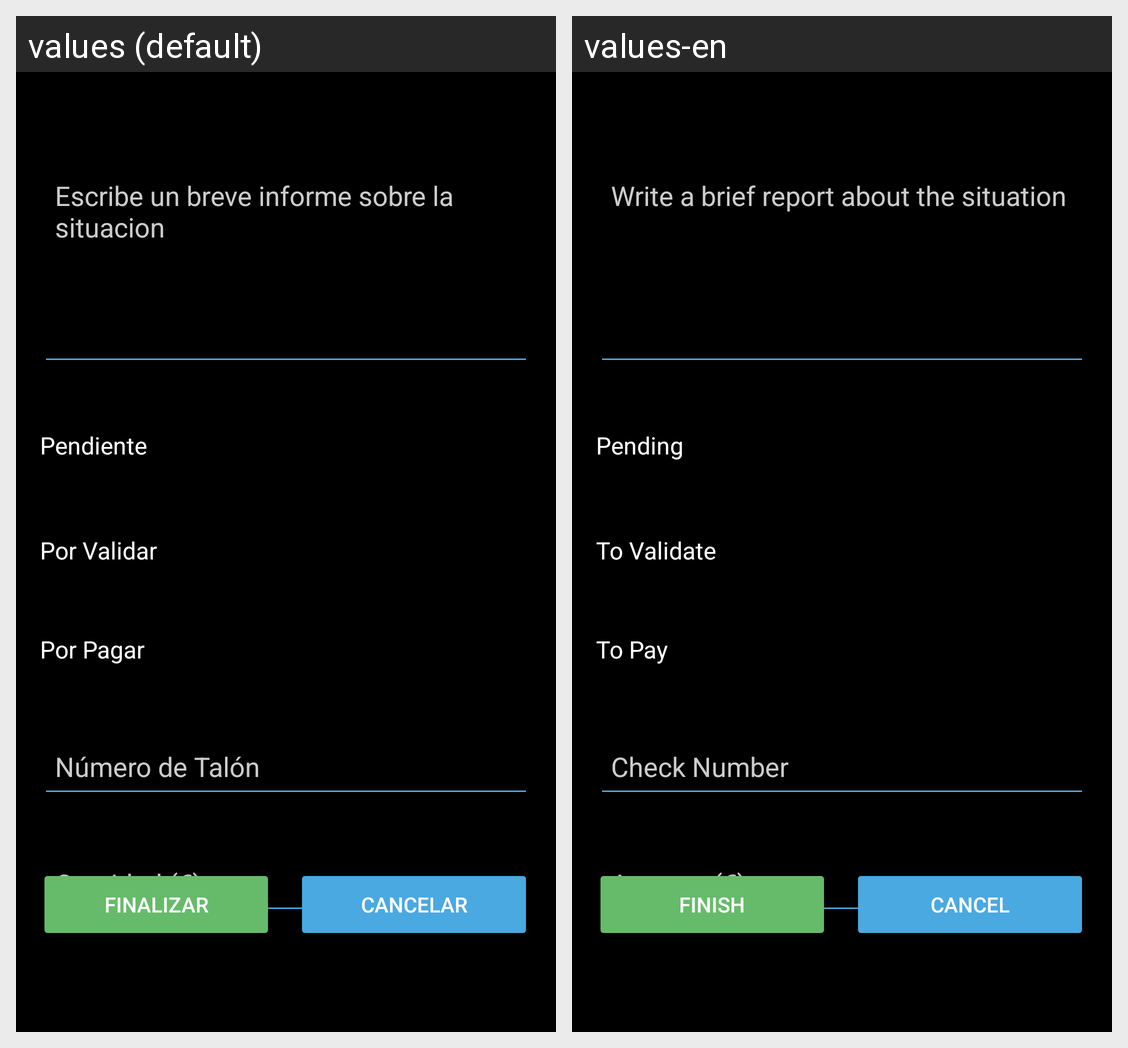

The same Android screen rendered under two of its app's locales, left to right. List the strings drawn on it with the default value and each locale's translation.
Android screen res/layout/activity_situacion1.xml rendered under 2 locales, left to right: values (default), values-en. Device: Nexus 5 (rendered at 1080×1920; each locale shown at half size, 540×960, under a caption strip naming it); theme Theme.Tfg.
Strings drawn on this screen, with the default value and each locale's value (text and hints the layout hard-codes, and strings that could not be matched under every locale, appear in the picture but are not listed):

comentarioSituacion1
  values: Escribe un breve informe sobre la situacion
  values-en: Write a brief report about the situation

euros1
  values: Cantidad (€)
  values-en: Amount (€)

nTalon1
  values: Número de Talón
  values-en: Check Number

switchPendiente1
  values: Pendiente
  values-en: Pending

switchValidado1
  values: Por Validar
  values-en: To Validate

switchPagado1
  values: Por Pagar
  values-en: To Pay

cancelarSituacionBtn
  values: Cancelar
  values-en: Cancel

finalizar1Btn
  values: Finalizar
  values-en: Finish
